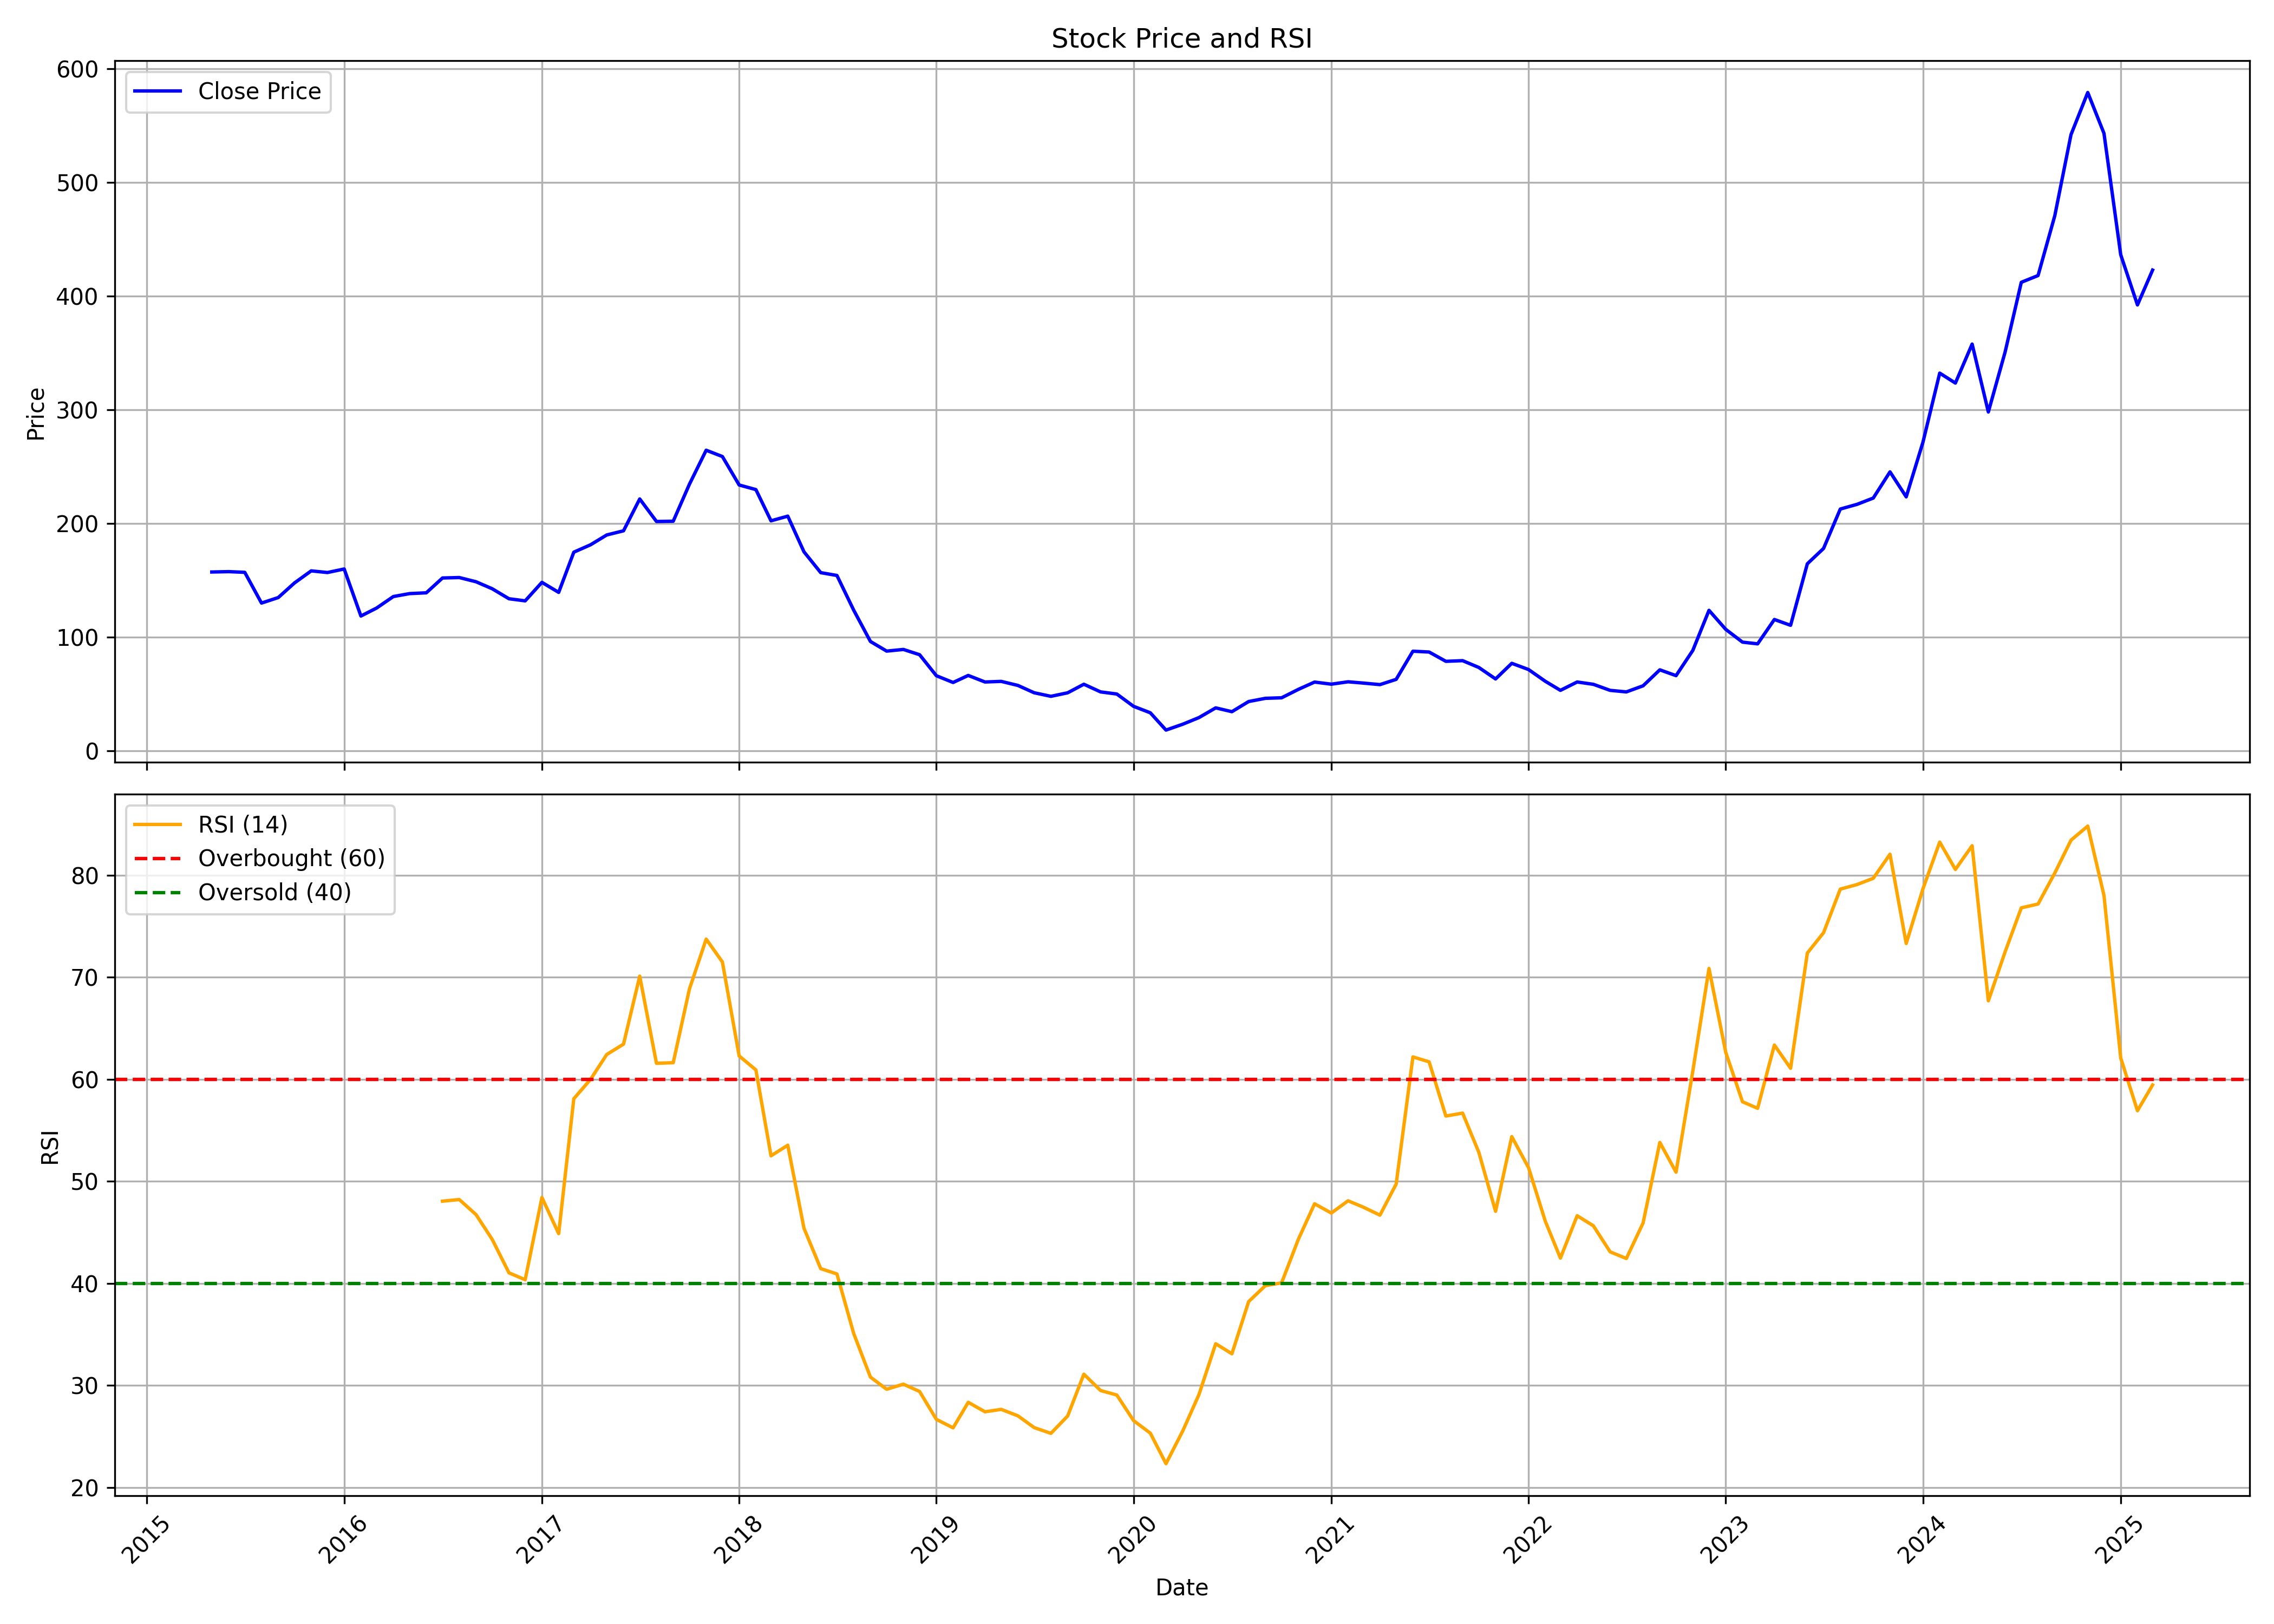

Source data for this figure (header and first rows):
, date, symbol, open, high, low, close, volume, rsi
0, 2015-05-01, SKIPPER, 163.2, 166, 155.8, 157.1, 13159, 
1, 2015-06-01, SKIPPER, 156.6, 164.1, 139.9, 157.4, 105384, 
2, 2015-07-01, SKIPPER, 162.2, 186.5, 151.1, 156.8, 313846, 
3, 2015-08-01, SKIPPER, 162.1, 162.1, 112, 129.8, 406021, 
4, 2015-09-01, SKIPPER, 130.5, 142.7, 109.1, 134.6, 205832, 
5, 2015-10-01, SKIPPER, 140.2, 159.7, 132, 147.5, 691108, 
6, 2015-11-01, SKIPPER, 145, 166.6, 140.5, 158.1, 565078, 
7, 2015-12-01, SKIPPER, 158.4, 173.6, 141.3, 156.7, 876544, 
8, 2016-01-01, SKIPPER, 159.9, 207, 135.5, 159.8, 17104477, 
9, 2016-02-01, SKIPPER, 161.8, 166.6, 114.8, 118.4, 1918584, 
10, 2016-03-01, SKIPPER, 121.4, 145.1, 117.7, 125.4, 3442293, 
11, 2016-04-01, SKIPPER, 126.4, 152, 126.1, 135.5, 2550528, 
12, 2016-05-01, SKIPPER, 137.5, 142.3, 128.8, 138.1, 2336515, 
13, 2016-06-01, SKIPPER, 138.1, 144.5, 126.1, 138.8, 1430880, 
14, 2016-07-01, SKIPPER, 139.3, 157.6, 139.2, 151.9, 3241895, 48.06
15, 2016-08-01, SKIPPER, 152.9, 159.8, 142.6, 152.2, 3511970, 48.22
16, 2016-09-01, SKIPPER, 151.9, 160.1, 140.5, 148.5, 1342414, 46.75
17, 2016-10-01, SKIPPER, 148.7, 151, 138.1, 142.4, 2056584, 44.31
18, 2016-11-01, SKIPPER, 142.4, 143.7, 120.1, 133.6, 804314, 41.04
19, 2016-12-01, SKIPPER, 133.5, 134.8, 119.8, 131.7, 326286, 40.36
20, 2017-01-01, SKIPPER, 132.4, 155.4, 125.9, 148, 6704874, 48.42
21, 2017-02-01, SKIPPER, 147.2, 154.8, 137.7, 139.2, 903500, 44.88
22, 2017-03-01, SKIPPER, 138.7, 178.5, 133.9, 174.6, 4097744, 58.1
23, 2017-04-01, SKIPPER, 173.7, 186.4, 167.4, 181.1, 2386865, 60
24, 2017-05-01, SKIPPER, 181.1, 203.2, 161.4, 189.7, 2965057, 62.44
25, 2017-06-01, SKIPPER, 187, 199.4, 179.8, 193.4, 1296078, 63.45
26, 2017-07-01, SKIPPER, 192.3, 227.6, 192.3, 221.4, 2509441, 70.11
27, 2017-08-01, SKIPPER, 222.8, 222.8, 173.8, 201.6, 2757677, 61.57
28, 2017-09-01, SKIPPER, 203.9, 223.9, 187.6, 201.8, 3017568, 61.63
29, 2017-10-01, SKIPPER, 201.8, 239.1, 195.2, 234.3, 11732456, 68.85
30, 2017-11-01, SKIPPER, 239.9, 279.7, 232.5, 264.2, 8380056, 73.74
31, 2017-12-01, SKIPPER, 267.8, 267.8, 234.2, 258.7, 2196106, 71.5
32, 2018-01-01, SKIPPER, 260.6, 267.9, 209.9, 233.7, 2416027, 62.29
33, 2018-02-01, SKIPPER, 233, 255.3, 206.9, 229.6, 2263333, 60.92
34, 2018-03-01, SKIPPER, 233.8, 239.2, 200.9, 202.1, 1481373, 52.51
35, 2018-04-01, SKIPPER, 207.6, 223.9, 201.4, 206.3, 1352867, 53.54
36, 2018-05-01, SKIPPER, 206.3, 212.4, 151.2, 174.9, 3241015, 45.41
37, 2018-06-01, SKIPPER, 175.6, 181.8, 153.3, 156.5, 1747368, 41.45
38, 2018-07-01, SKIPPER, 158.8, 167.2, 145.6, 154.1, 894779, 40.93
39, 2018-08-01, SKIPPER, 151.2, 153.8, 105.8, 123.6, 11688836, 35.1
40, 2018-09-01, SKIPPER, 125.7, 126.5, 94.75, 96, 1532906, 30.83
41, 2018-10-01, SKIPPER, 96, 98.57, 80.2, 87.54, 1472095, 29.63
42, 2018-11-01, SKIPPER, 88.95, 95.76, 82.18, 88.99, 1629905, 30.13
43, 2018-12-01, SKIPPER, 89.91, 90.49, 81.07, 84.35, 1635438, 29.41
44, 2019-01-01, SKIPPER, 84.59, 85.71, 61.63, 65.89, 1420080, 26.69
45, 2019-02-01, SKIPPER, 67.48, 67.48, 47.37, 59.94, 1167440, 25.85
46, 2019-03-01, SKIPPER, 60.62, 71.25, 58.15, 66.13, 1341233, 28.36
47, 2019-04-01, SKIPPER, 67.87, 68.59, 59.22, 60.38, 556208, 27.43
48, 2019-05-01, SKIPPER, 60.38, 70.67, 53.56, 60.91, 2852399, 27.66
49, 2019-06-01, SKIPPER, 61.88, 66.9, 47.08, 57.33, 2173615, 27.03
50, 2019-07-01, SKIPPER, 58.1, 59.8, 43.02, 50.9, 1676217, 25.88
51, 2019-08-01, SKIPPER, 50.9, 53.17, 38.43, 47.76, 1292018, 25.31
52, 2019-09-01, SKIPPER, 48, 58.25, 44.45, 50.86, 1098643, 27.01
53, 2019-10-01, SKIPPER, 52.76, 59.27, 45.47, 58.39, 1482790, 31.11
54, 2019-11-01, SKIPPER, 57.47, 60.48, 47.61, 51.64, 901835, 29.51
55, 2019-12-01, SKIPPER, 52.56, 53.44, 44.74, 49.79, 1205445, 29.07
56, 2020-01-01, SKIPPER, 49.84, 51.3, 38.43, 38.96, 3223106, 26.57
57, 2020-02-01, SKIPPER, 39.79, 41.49, 33.03, 33.28, 3731668, 25.33
58, 2020-03-01, SKIPPER, 33.52, 35.27, 16.61, 18.07, 1861921, 22.34
59, 2020-04-01, SKIPPER, 18.65, 30.12, 16.61, 23.22, 1453536, 25.55
... 59 more rows
